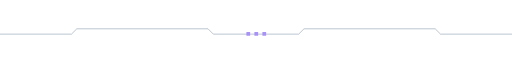
t = 0.00 s
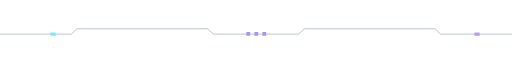
t = 0.93 s
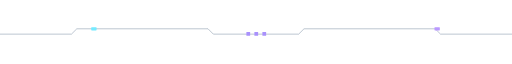
t = 1.79 s
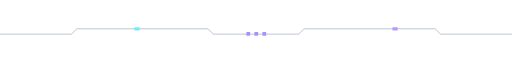
t = 2.65 s
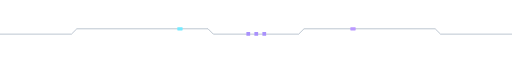
t = 3.52 s
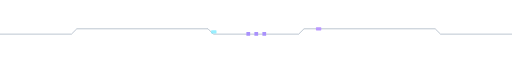
t = 4.22 s

The animated SVG that drew these frames (rendered in a browser with its animation timeline set to each time). Animation: 4 SMIL elements (animate=2,animateMotion=2); one cycle of 5.15 s, repeats indefinitely.

<svg xmlns="http://www.w3.org/2000/svg" width="960" height="24" viewBox="0 0 960 24">
  <path d="M0 16h134l10-10h246l10 10h160l10-10h246l10 10h134" fill="none" stroke="#526b86" stroke-opacity=".72"/>
  <path d="M462 12h7v7h-7zm15 0h7v7h-7zm15 0h7v7h-7z" fill="#a991fc"/>
  <rect width="10" height="6" rx="1" fill="#75eaff" opacity="0">
    <animateMotion path="M8 13h126l10-10h246l10 10h48" dur="4.8s" begin="0s" repeatCount="indefinite"/>
    <animate attributeName="opacity" values="0;1;1;0" keyTimes="0;.12;.84;1" dur="4.8s" begin="0s" repeatCount="indefinite"/>
  </rect>
  <rect width="10" height="6" rx="1" fill="#ba99ff" opacity="0">
    <animateMotion path="M942 13H826l-10-10H570l-10 10h-48" dur="4.8s" begin="0.35s" repeatCount="indefinite"/>
    <animate attributeName="opacity" values="0;1;1;0" keyTimes="0;.12;.84;1" dur="4.8s" begin="0.35s" repeatCount="indefinite"/>
  </rect>
</svg>
